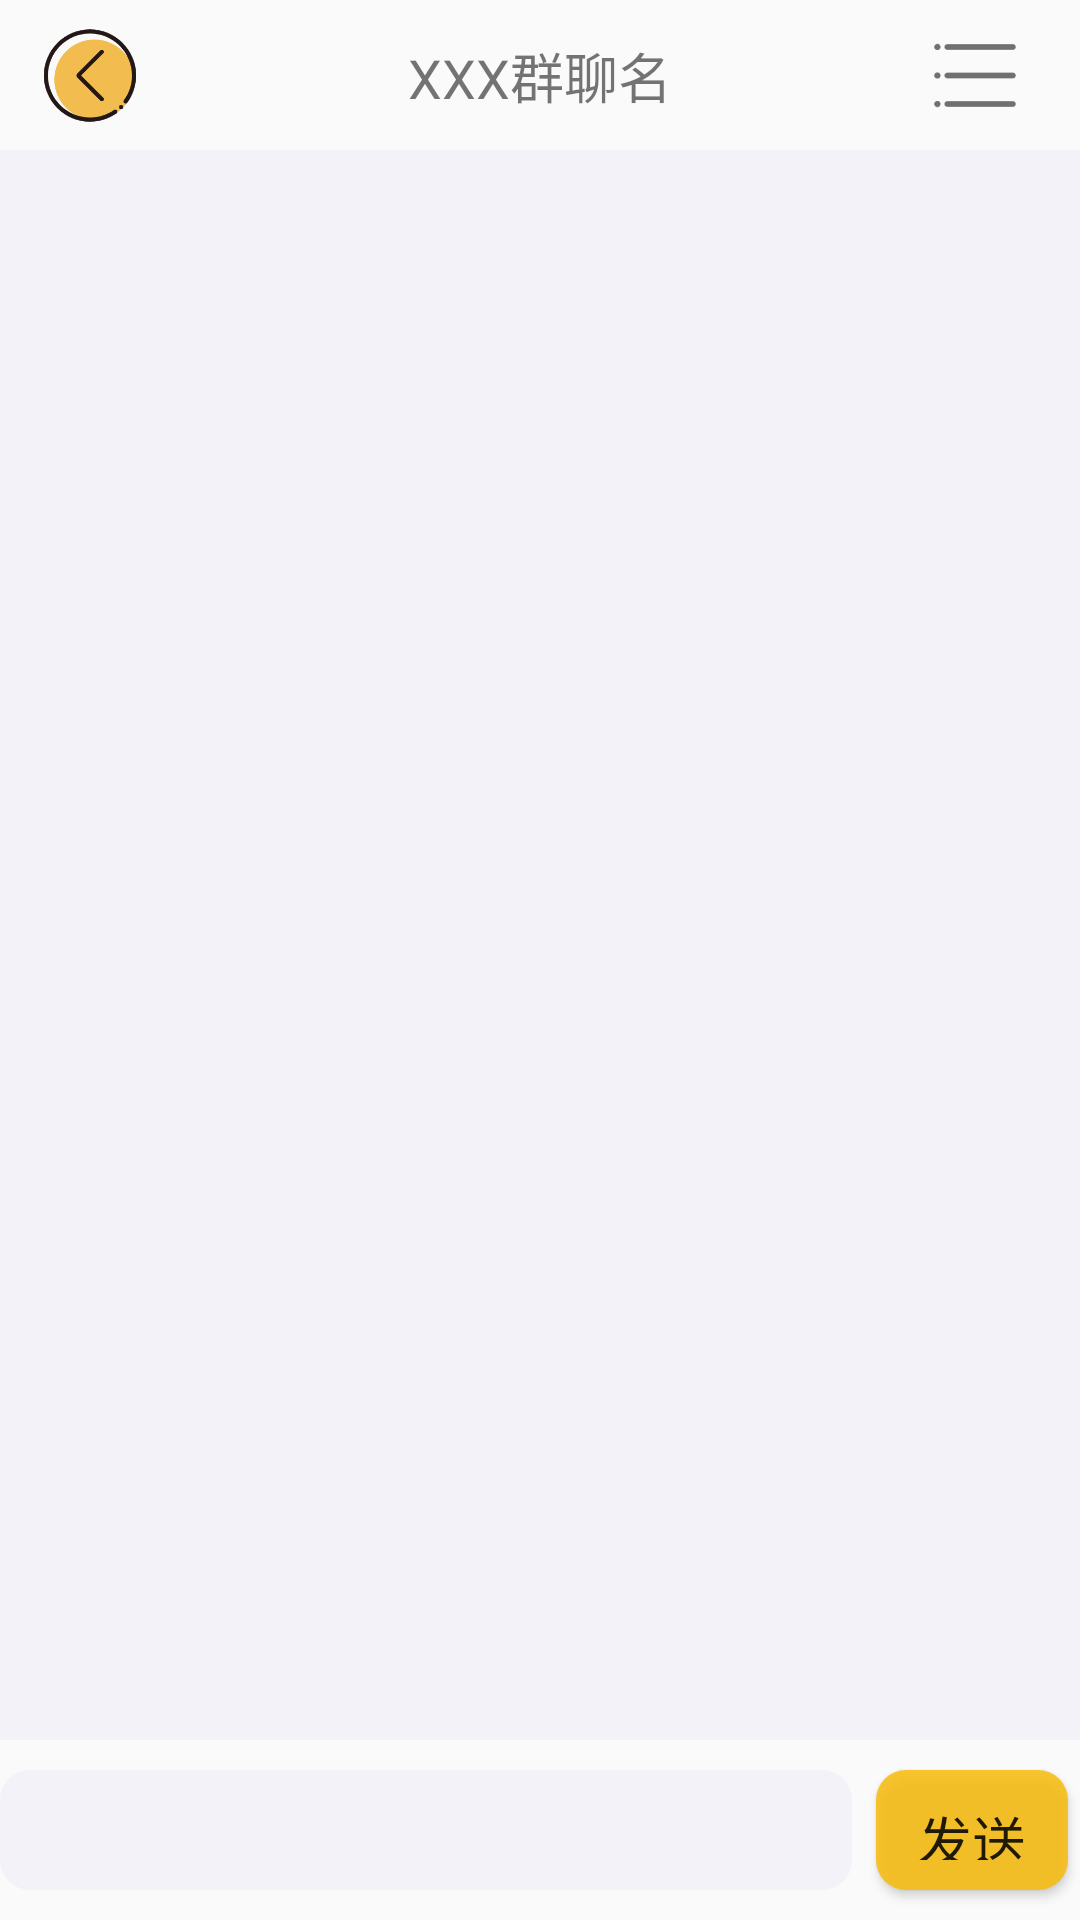

Write the Android layout XML for this screen, with the resource values it uses.
<!-- AndroidManifest.xml: application theme AppTheme -->
<!-- res/layout/chat.xml -->
<?xml version="1.0" encoding="utf-8"?>

<LinearLayout xmlns:android="http://schemas.android.com/apk/res/android"
    xmlns:app="http://schemas.android.com/apk/res-auto"
    xmlns:tools="http://schemas.android.com/tools"
    android:orientation="vertical"
    android:layout_width="match_parent"
    android:layout_height="match_parent">

    <androidx.constraintlayout.widget.ConstraintLayout
        android:id="@+id/groupnamebar"
        android:layout_width="match_parent"
        android:layout_height="50dp"
        android:layout_weight="0"
        app:layout_constraintBottom_toBottomOf="parent"
        app:layout_constraintEnd_toEndOf="parent"
        app:layout_constraintStart_toStartOf="parent"
        app:layout_constraintTop_toTopOf="parent"
        app:layout_constraintVertical_bias="0">

        <TextView
            android:id="@+id/group_nikename"
            android:layout_width="wrap_content"
            android:layout_height="wrap_content"
            android:layout_marginTop="15dp"
            android:layout_marginBottom="15dp"
            android:text="XXX群聊名"
            android:textSize="18sp"
            app:layout_constraintBottom_toBottomOf="parent"

            app:layout_constraintEnd_toEndOf="parent"
            app:layout_constraintHorizontal_bias="0.5"
            app:layout_constraintStart_toStartOf="parent"
            app:layout_constraintTop_toTopOf="parent" />

        <ImageView
            android:id="@+id/viewButton"
            android:layout_width="50dp"
            android:layout_height="31dp"
            android:layout_marginEnd="10dp"
            android:layout_marginRight="10dp"
            android:src="@drawable/group_chatlist"
            app:layout_constraintBottom_toBottomOf="parent"
            app:layout_constraintEnd_toEndOf="parent"
            app:layout_constraintHorizontal_bias="1"
            app:layout_constraintStart_toStartOf="parent"
            app:layout_constraintTop_toTopOf="parent"
            app:layout_constraintVertical_bias="0.5" />

        <ImageView
            android:id="@+id/backButton"
            android:layout_width="40dp"
            android:layout_height="35dp"
            android:layout_marginStart="10dp"
            android:layout_marginLeft="10dp"
            android:src="@drawable/fanhui3"
            app:layout_constraintBottom_toBottomOf="parent"
            app:layout_constraintHorizontal_bias="0"
            app:layout_constraintStart_toStartOf="parent"
            app:layout_constraintTop_toTopOf="parent"
            app:layout_constraintVertical_bias="0.5" />
    </androidx.constraintlayout.widget.ConstraintLayout>


    <LinearLayout
        android:layout_width="match_parent"
        android:layout_height="wrap_content"
        android:layout_weight="1"
        android:background="#F2F2F8"
        android:orientation="vertical">

        <ScrollView
            android:id="@+id/msglist"
            android:layout_width="match_parent"

            android:layout_height="match_parent"
            android:layout_marginStart="15dp"
            android:layout_marginLeft="15dp"
            android:layout_marginTop="15dp"
            android:layout_marginEnd="15dp"
            android:layout_marginRight="15dp"
            android:layout_marginBottom="0dp"
            android:background="#F2F2F8"
            app:layout_constraintTop_toBottomOf="@id/groupnamebar"
            app:layout_constraintVertical_bias="0">

            <LinearLayout
                android:layout_width="match_parent"
                android:layout_height="wrap_content"
                android:orientation="vertical" />
        </ScrollView>
    </LinearLayout>

    <LinearLayout
        android:id="@+id/sendbar"
        android:layout_width="match_parent"
        android:layout_height="60dp"

        android:layout_weight="0"
        android:orientation="horizontal"

        app:layout_constraintBottom_toBottomOf="parent"
        app:layout_constraintEnd_toEndOf="parent"
        app:layout_constraintHorizontal_bias="0.0"
        app:layout_constraintStart_toStartOf="parent"
        app:layout_constraintTop_toBottomOf="@id/msglist"
        app:layout_constraintVertical_bias="1.0">

        <EditText
            android:id="@+id/editbar"
            android:layout_width="0dp"
            android:layout_height="match_parent"
            android:layout_marginTop="10dp"
            android:layout_marginBottom="10dp"
            android:layout_weight="1"
            android:background="@drawable/inputbar_shape"
            android:gravity="center|left"
            android:padding="8dp"
            android:textSize="14sp" />

        <Button
            android:id="@+id/sendButton"
            style="?android:attr/buttonStyleSmall"
            android:layout_width="64dp"
            android:layout_height="match_parent"
            android:layout_gravity="center|right"
            android:layout_marginLeft="8dp"
            android:layout_marginTop="10dp"
            android:layout_marginRight="4dp"
            android:layout_marginBottom="10dp"
            android:background="@drawable/button_circle_shape"
            android:text="发送"
            android:textSize="18sp" />
    </LinearLayout>

</LinearLayout>
<!-- resources referenced by this layout -->
<resources>
  <!-- drawable button_circle_shape (drawable-v24) -->
  <?xml version="1.0" encoding="utf-8"?>
  <shape xmlns:android="http://schemas.android.com/apk/res/android" android:shape="rectangle">
  
      
      <solid android:color="#D8F8BC0A" />
      
      
      <corners
          android:radius="10dip" />
      
      
      
      
      
      
      
      
      <padding
          android:left="10dp"
          android:top="10dp"
          android:right="10dp"
          android:bottom="10dp"
          />
  </shape>
  <!-- drawable fanhui3: png bitmap (drawable-v24, 11334 bytes) -->
  <!-- drawable group_chatlist: png bitmap (drawable-v24, 1602 bytes) -->
  <!-- drawable inputbar_shape (drawable-v24) -->
  <?xml version="1.0" encoding="utf-8"?>
  <shape xmlns:android="http://schemas.android.com/apk/res/android" android:shape="rectangle">
      
      <solid android:color="#F2F2F8" />
      
      
      <corners
          android:radius="10dip" />
      
      
      
      
      
      
      
      
      <padding
          android:left="10dp"
          android:top="10dp"
          android:right="10dp"
          android:bottom="10dp"
          />
  </shape>
  <style name="AppTheme" parent="Theme.AppCompat.Light.DarkActionBar">
          
          <item name="colorPrimary">@color/colorPrimary</item>
          <item name="colorPrimaryDark">@color/colorPrimaryDark</item>
          <item name="colorAccent">@color/colorAccent</item>
      </style>
  <!-- not gathered from this repository: default colours our renderer supplied (Android Studio template values) -->
  <color name="colorPrimary">#FF6200EE</color>
  <color name="colorPrimaryDark">#FF3700B3</color>
  <color name="colorAccent">#FF03DAC5</color>
</resources>
